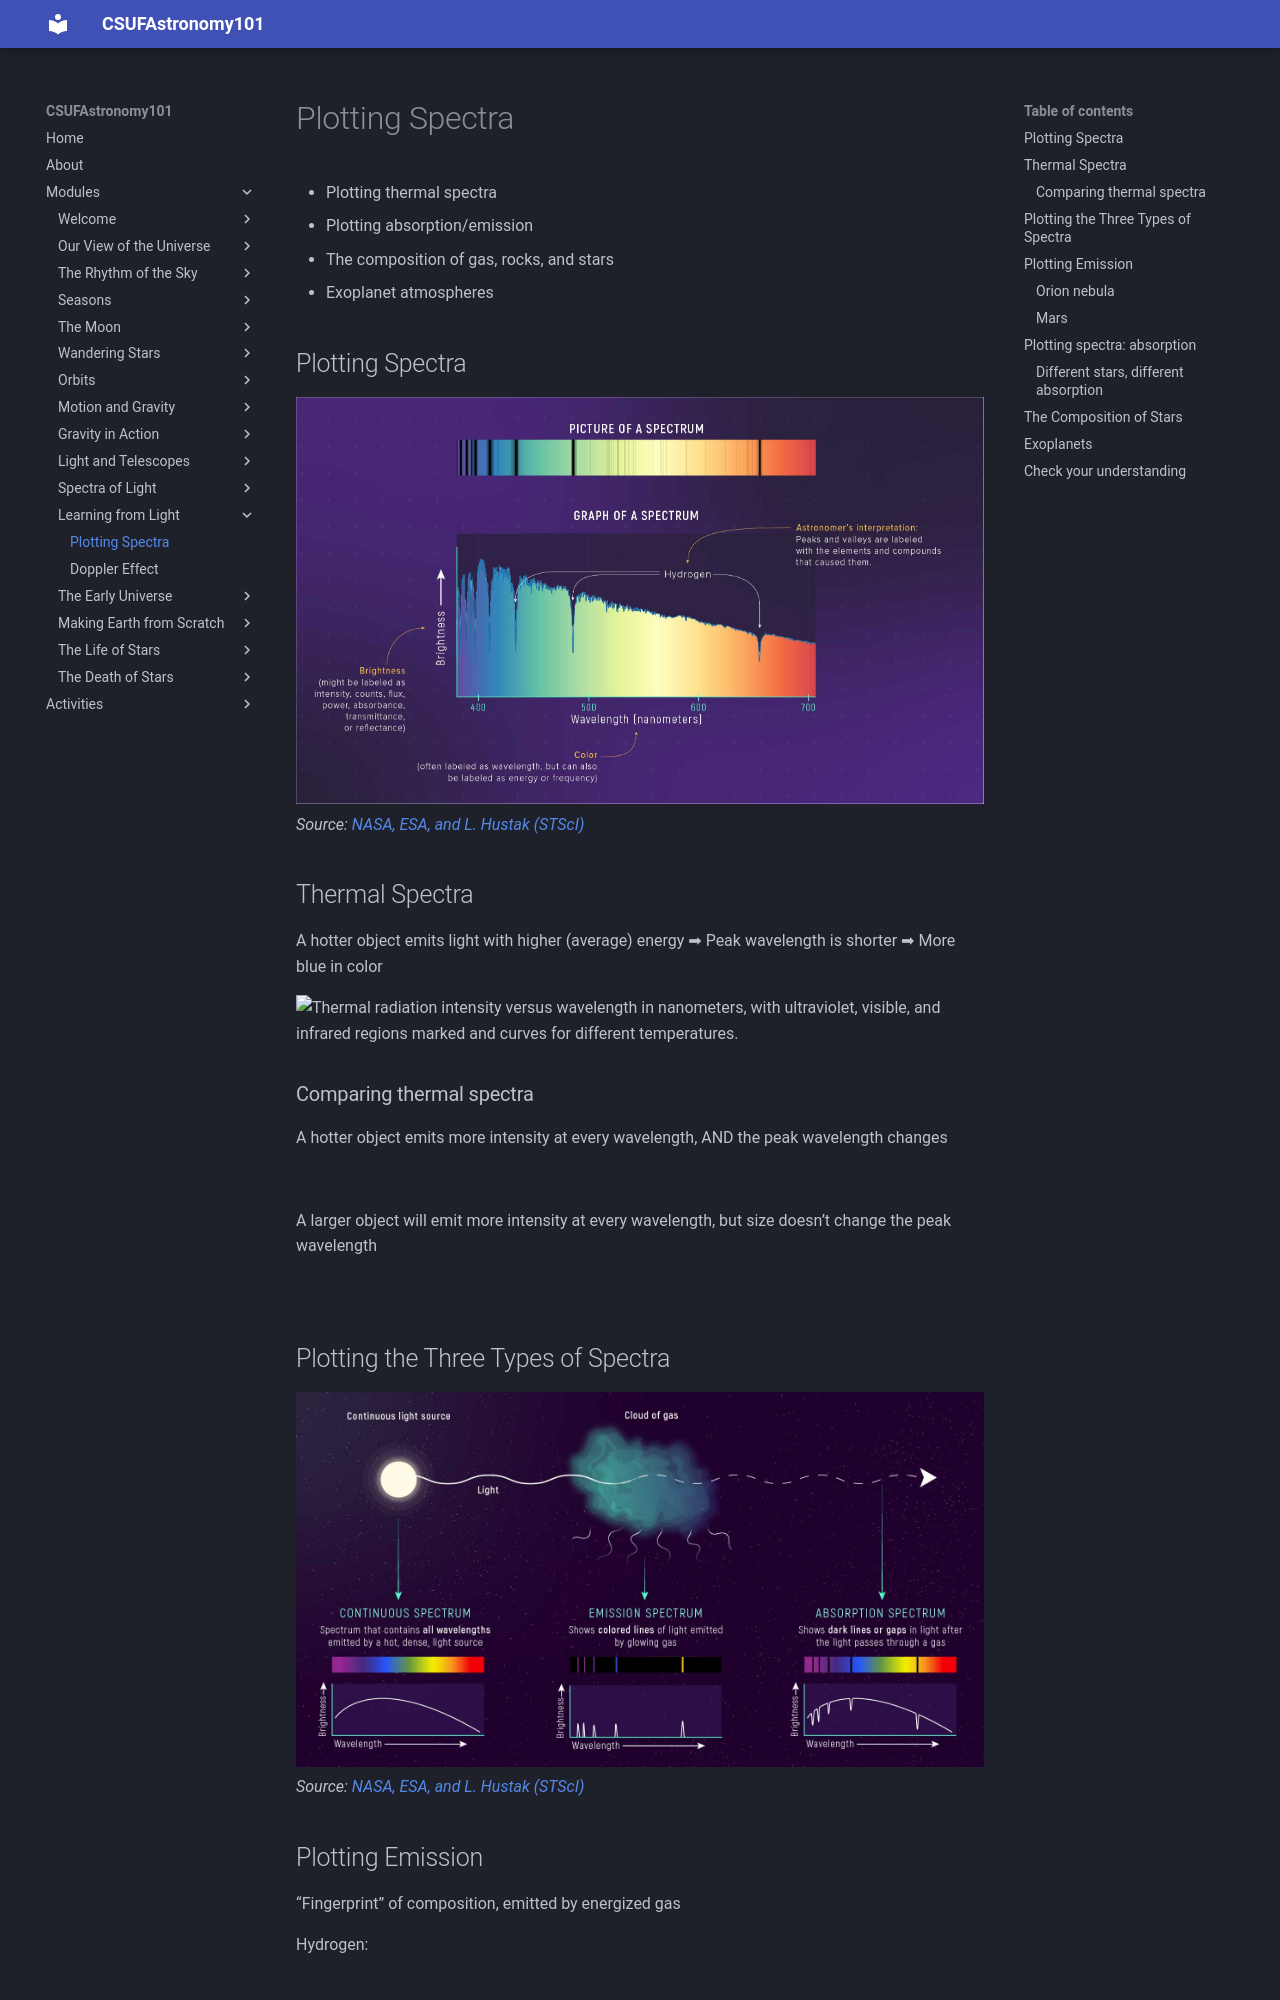

repository: jsread/astr101-online · page: modules/plotting_spectra/index.html · generator: mkdocs

# Plotting Spectra

- Plotting thermal spectra
- Plotting absorption/emission
- The composition of gas, rocks, and stars
- Exoplanet atmospheres

## Plotting Spectra

![Picture and graph of a spectrum stacked vertically. Picture of a Spectrum (top): Rectangle with rainbow coloring from blue at left to red at right. Rainbow broken up with vertical black lines of varying width. Graph of a Spectrum (bottom): Brightness on y-axis increases from bottom to top. Callout reads, “Brightness (might be labeled as intensity, counts, flux, power, absorbance, transmittance, or reflectance).” Wavelength in nanometers on x-axis ranges from 400 to 700. Callout reads, “Color (often labeled as wavelength, but can also be labeled as energy or frequency).” Data graphed as line with area below line colored to match the blue to red of picture above. Line has many narrow valleys that correspond to the dark lines in the picture. Three valleys labeled “Hydrogen.”  Arrow pointing to “Hydrogen” label reads, “Astronomer’s Interpretation: Peaks and valleys are labeled with the elements and compounds that caused them.”](img/content_PictureGraphSpectrum.jpg)
*Source: [NASA, ESA, and L. Hustak (STScI)](https://science.nasa.gov/mission/webb/science-overview/science-explainers/spectroscopy-101-types-of-spectra-and-spectroscopy/)*


## Thermal Spectra

A hotter object emits light with higher (average) energy
➡ Peak wavelength is shorter ➡ More blue in color

![Thermal radiation intensity versus wavelength in nanometers, with ultraviolet, visible, and infrared regions marked and curves for different temperatures.](img/thermal-spectra.jpg)

### Comparing thermal spectra
A hotter object emits more intensity at every wavelength,  AND the peak wavelength changes

![](img/samesizevarytemp.gif)


A larger object will emit more intensity at every wavelength, but size doesn’t change the peak wavelength 

![](img/sametempvarysize.gif)
